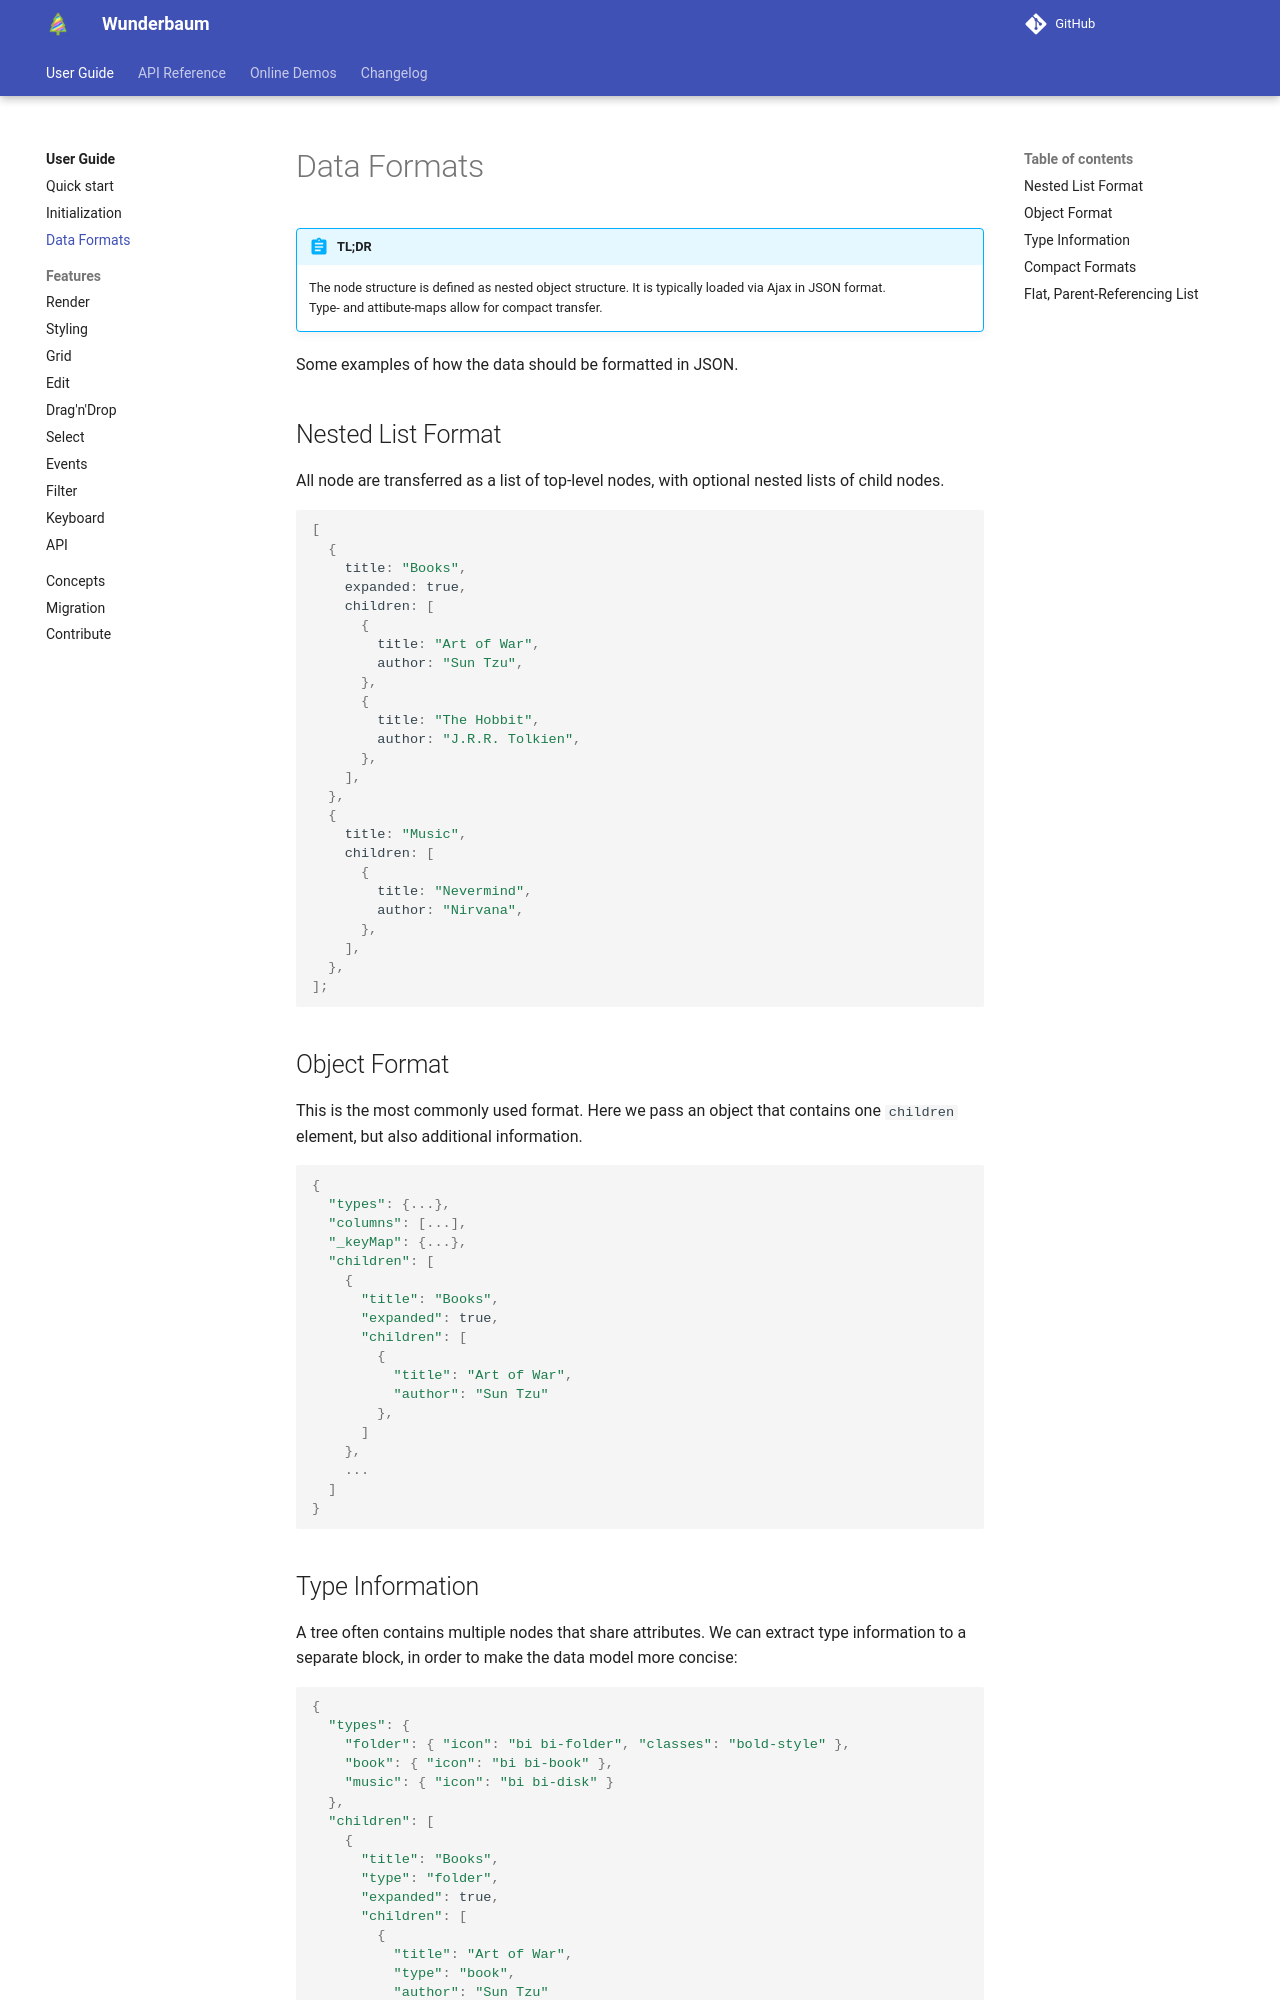

repository: LKSMILITAR/digital-library · page: tutorial/tutorial_source/index.html · generator: mkdocs

# Data Formats

!!! abstract "TL;DR"

    The node structure is defined as nested object structure.
    It is typically loaded via Ajax in JSON format. <br>
    Type- and attibute-maps allow for compact transfer.

Some examples of how the data should be formatted in JSON.

## Nested List Format

All node are transferred as a list of top-level nodes, with optional nested
lists of child nodes.

```js
[
  {
    title: "Books",
    expanded: true,
    children: [
      {
        title: "Art of War",
        author: "Sun Tzu",
      },
      {
        title: "The Hobbit",
        author: "J.R.R. Tolkien",
      },
    ],
  },
  {
    title: "Music",
    children: [
      {
        title: "Nevermind",
        author: "Nirvana",
      },
    ],
  },
];
```

## Object Format

This is the most commonly used format. Here we pass an object that contains
one `children` element, but also additional information.

```js
{
  "types": {...},
  "columns": [...],
  "_keyMap": {...},
  "children": [
    {
      "title": "Books",
      "expanded": true,
      "children": [
        {
          "title": "Art of War",
          "author": "Sun Tzu"
        },
      ]
    },
    ...
  ]
}
```

## Type Information

A tree often contains multiple nodes that share attributes.
We can extract type information to a separate block, in order to make the
data model more concise:

```js
{
  "types": {
    "folder": { "icon": "bi bi-folder", "classes": "bold-style" },
    "book": { "icon": "bi bi-book" },
    "music": { "icon": "bi bi-disk" }
  },
  "children": [
    {
      "title": "Books",
      "type": "folder",
      "expanded": true,
      "children": [
        {
          "title": "Art of War",
          "type": "book",
          "author": "Sun Tzu"
        },
        ...
      ]
    },
    {
      "title": "Music",
      "type": "folder",
      "children": [
        {
          "title": "Nevermind",
          "type": "music",
          "author": "Nirvana"
        }
      ]
    }
  ]
}
```

Type definitions can also be passed directly to the tree constructor:

```js
const tree = new mar10.Wunderbaum({
  id: "demo",
  element: document.getElementById("demo-tree"),
  source: "get/root/nodes",
  types: {
    folder: { icon: "bi bi-folder", classes: "bold-style" },
    book: { icon: "bi bi-book" },
    music: { icon: "bi bi-disk" }
  },
  ...
```
